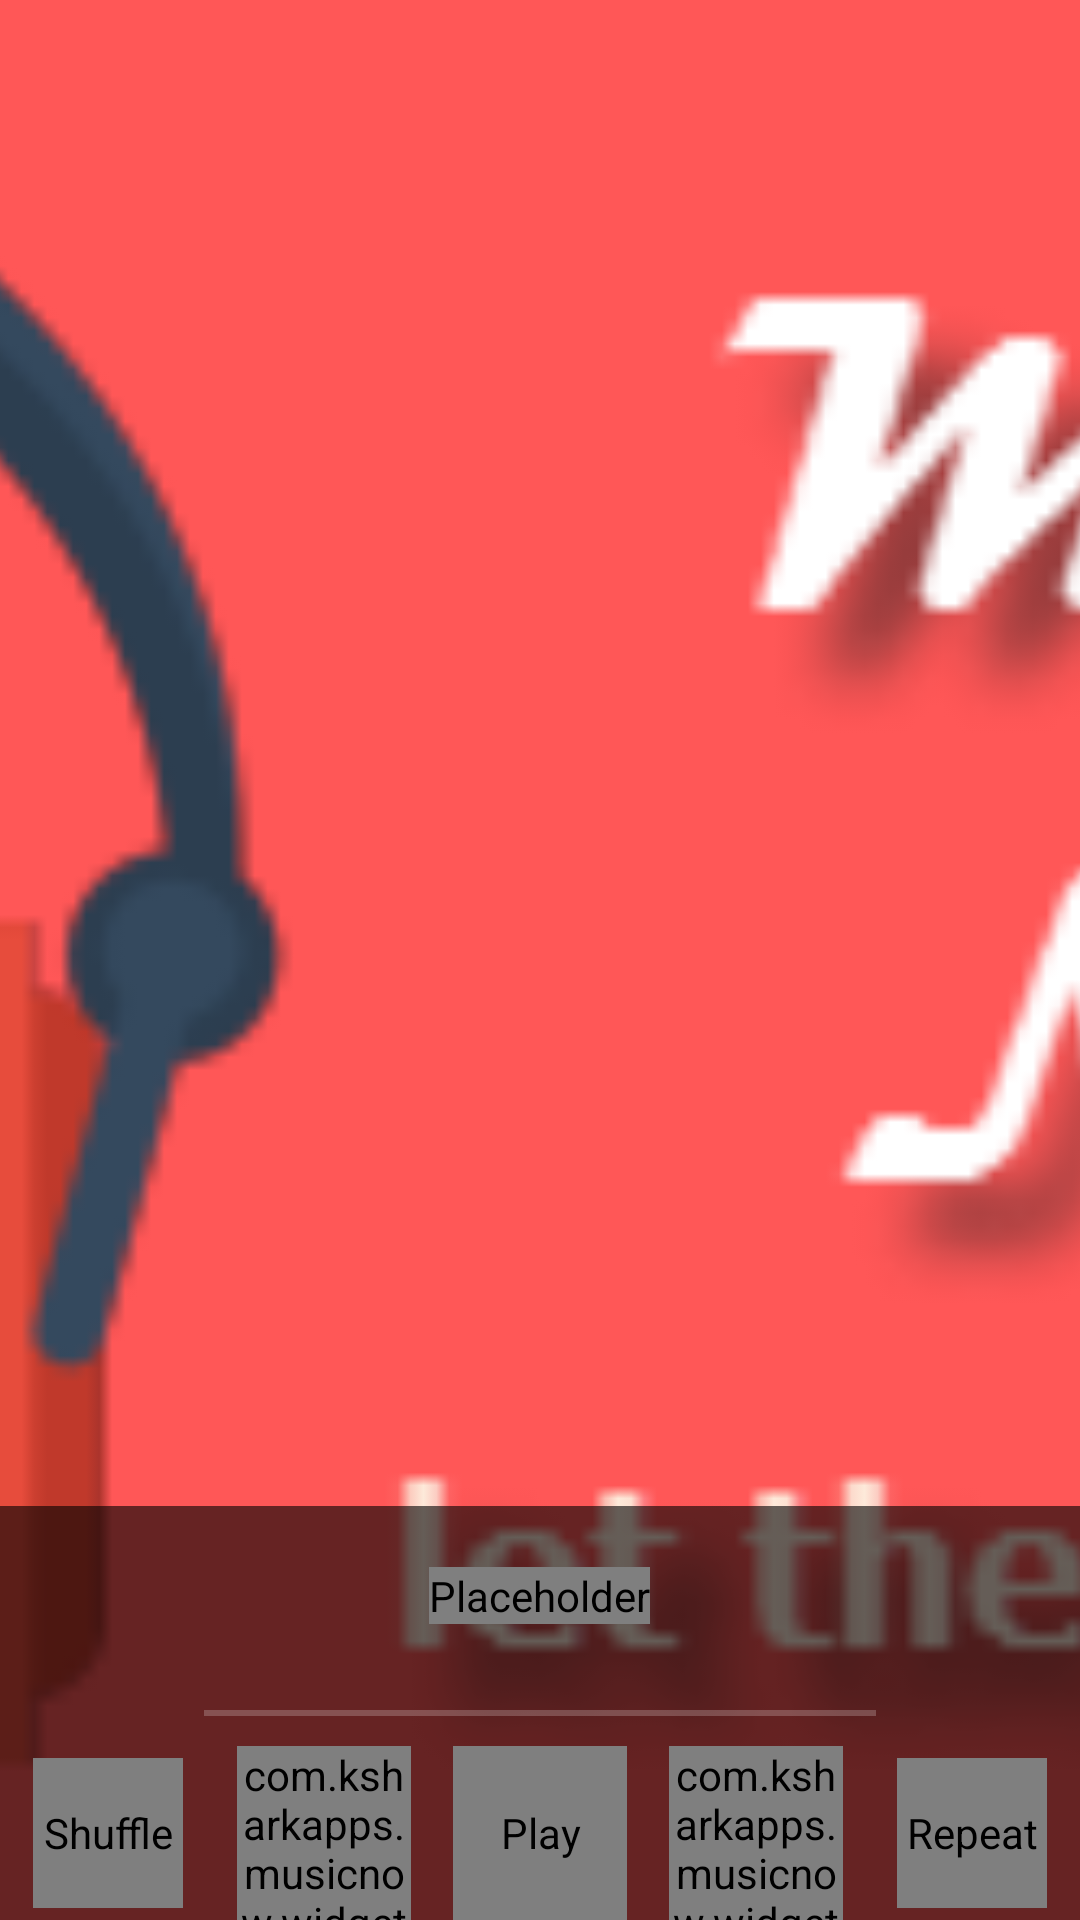

Android layout source for this screen:
<!-- AndroidManifest.xml: application theme Apollo.Theme.Dark -->
<!-- res/layout/activity_player_base.xml -->
<?xml version="1.0" encoding="utf-8"?>
<FrameLayout xmlns:android="http://schemas.android.com/apk/res/android"
    xmlns:app="http://schemas.android.com/apk/res/auto-res"
    android:id="@+id/player_bg"
    android:layout_width="match_parent"
    android:layout_height="match_parent" >

    <RelativeLayout
        android:layout_width="match_parent"
        android:layout_height="match_parent" >

        <View
            android:id="@+id/audio_player_footer"
            android:layout_width="match_parent"
            android:layout_height="wrap_content"
            android:layout_alignParentBottom="true" />

        <RelativeLayout
            android:id="@+id/album_art_view"
            android:layout_width="match_parent"
            android:layout_height="wrap_content"
            android:layout_alignParentLeft="true"
            android:layout_alignParentRight="true" >

            <ImageView
                android:id="@+id/audio_player_album_art"
                android:layout_width="match_parent"
                android:layout_height="match_parent"
                android:layout_centerHorizontal="true"
                android:scaleType="centerCrop"
                android:src="@drawable/theme_preview" />

            <TextView
                android:id="@+id/seek_time"
                android:layout_width="150dp"
                android:layout_height="70dp"
                android:layout_centerHorizontal="true"
                android:layout_centerVertical="true"
                android:layout_marginBottom="70dp"
                android:background="@color/transparent_black"
                android:gravity="center"
                android:textSize="40sp"
                android:visibility="invisible" >
            </TextView>

            <View
                android:id="@+id/audio_player_footer_two"
                android:layout_width="match_parent"
                android:layout_height="wrap_content"
                android:layout_alignParentBottom="true" />

            <FrameLayout
                android:id="@+id/audio_player_pager_container"
                android:layout_width="match_parent"
                android:layout_height="wrap_content"
                android:layout_alignBottom="@+id/audio_player_album_art"
                android:clipToPadding="true"
                android:fitsSystemWindows="true"
                android:visibility="invisible" >

                <android.support.v4.view.ViewPager
                    android:id="@+id/audio_player_pager"
                    android:layout_width="match_parent"
                    android:layout_height="match_parent" />
            </FrameLayout>
        </RelativeLayout>

        <LinearLayout
            android:id="@+id/audio_player_header"
            android:layout_width="match_parent"
            android:layout_height="@dimen/audio_player_header_height"
            android:layout_above="@+id/controls_layout"
            android:background="@color/transparent_black"
            android:baselineAligned="false"
            android:orientation="horizontal" >

            <LinearLayout
                android:layout_width="0dp"
                android:layout_height="wrap_content"
                android:layout_gravity="center_vertical"
                android:layout_weight="1"
                android:orientation="vertical"
                android:paddingLeft="@dimen/audio_player_header_padding_left"
                android:paddingRight="@dimen/audio_player_header_padding_right" >

                <TextView
                    android:id="@+id/audio_player_track_name"
                    android:layout_width="match_parent"
                    android:layout_height="wrap_content"
                    android:ellipsize="end"
                    android:singleLine="true"
                    android:textColor="@color/white"
                    android:textSize="@dimen/text_size_medium"
                    android:textStyle="normal" />

                <TextView
                    android:id="@+id/audio_player_artist_name"
                    android:layout_width="match_parent"
                    android:layout_height="wrap_content"
                    android:ellipsize="marquee"
                    android:marqueeRepeatLimit="marquee_forever"
                    android:scrollHorizontally="true" 
                    android:focusable="true" 
                    android:focusableInTouchMode="true"
                    android:singleLine="true"
                    android:textColor="@color/transparent_white"
                    android:textSize="@dimen/text_size_small"
                    android:textStyle="italic" />
            </LinearLayout>

            <FrameLayout
                android:id="@+id/audio_player_switch"
                android:layout_width="wrap_content"
                android:layout_height="match_parent"
                android:clickable="true"
                android:focusable="true"
                android:padding="@dimen/audio_player_switch_padding" >

                <com.ksharkapps.musicnow.widgets.SquareImageView
                    android:id="@+id/audio_player_switch_queue"
                    android:layout_width="wrap_content"
                    android:layout_height="wrap_content"
                    android:layout_gravity="center"
                    android:contentDescription="@null" />

                <com.ksharkapps.musicnow.widgets.SquareImageView
                    android:id="@+id/audio_player_switch_album_art"
                    android:layout_width="wrap_content"
                    android:layout_height="match_parent"
                    android:scaleType="centerCrop"
                    android:visibility="invisible" />
            </FrameLayout>
        </LinearLayout>

        <RelativeLayout
            android:id="@+id/controls_layout"
            android:layout_width="match_parent"
            android:layout_height="@dimen/player_footer_height"
            android:layout_alignBottom="@id/album_art_view"
            android:background="@color/transparent_black" >

            <TextView
                android:id="@+id/audio_player_current_time"
                android:layout_width="@dimen/audio_player_time_width"
                android:layout_height="wrap_content"
                android:layout_alignParentLeft="true"
                android:layout_alignTop="@android:id/progress"
                android:gravity="center"
                android:textSize="@dimen/text_size_micro" />

            <TextView
                android:id="@+id/audio_player_total_time"
                android:layout_width="@dimen/audio_player_time_width"
                android:layout_height="wrap_content"
                android:layout_alignParentRight="true"
                android:layout_alignTop="@android:id/progress"
                android:gravity="center"
                android:textSize="@dimen/text_size_micro" />

            <SeekBar
                android:id="@android:id/progress"
                android:layout_width="match_parent"
                android:layout_height="wrap_content"
                android:layout_above="@+id/audio_player_controlss"
                android:layout_marginBottom="@dimen/audio_player_seek_bar_margin_bottom"
                android:layout_toLeftOf="@+id/audio_player_total_time"
                android:layout_toRightOf="@+id/audio_player_current_time"
                android:max="1000"
                android:thumb="@null" />

            <LinearLayout
                android:id="@+id/audio_player_controlss"
                android:layout_width="match_parent"
                android:layout_height="wrap_content"
                android:layout_alignParentBottom="true"
                android:layout_alignParentLeft="true"
                android:layout_alignParentRight="true"
                android:baselineAligned="false"
                android:gravity="center"
                android:paddingTop="5dp" >

                <include
                    android:layout_width="match_parent"
                    android:layout_height="wrap_content"
                    layout="@layout/audio_player_controls"
                    android:background="@color/transparent_black" />
            </LinearLayout>
        </RelativeLayout>
    </RelativeLayout>

</FrameLayout>
<!-- res/layout/audio_player_controls.xml (included above) -->
<?xml version="1.0" encoding="utf-8"?>
<merge xmlns:android="http://schemas.android.com/apk/res/android"
    xmlns:app="http://schemas.android.com/apk/res-auto" >

    <FrameLayout
        android:layout_width="0dp"
        android:layout_height="match_parent"
        android:layout_weight="1" >

        <com.ksharkapps.musicnow.widgets.ShuffleButton
            android:id="@+id/action_button_shuffle"
            android:layout_width="@dimen/audio_player_controls_end_button_width"
            android:layout_height="@dimen/audio_player_controls_end_button_height"
            android:layout_gravity="center"
            android:background="@drawable/items_background"
            android:contentDescription="@string/accessibility_shuffle"
            android:scaleType="centerInside"
            android:src="@drawable/btn_playback_shuffle" />
    </FrameLayout>

    <FrameLayout
        android:layout_width="0dp"
        android:layout_height="match_parent"
        android:layout_weight="1" >

        <com.ksharkapps.musicnow.widgets.RepeatingImageButton
            android:id="@+id/action_button_previous"
            android:layout_width="@dimen/audio_player_controls_main_button_width"
            android:layout_height="@dimen/audio_player_controls_main_button_height"
            android:layout_gravity="center"
            android:background="@drawable/items_background"
            android:scaleType="centerInside"
            android:src="@drawable/btn_playback_previous" />
    </FrameLayout>

    <FrameLayout
        android:layout_width="0dp"
        android:layout_height="match_parent"
        android:layout_weight="1" >

        <com.ksharkapps.musicnow.widgets.PlayPauseButton
            android:id="@+id/action_button_play"
            android:layout_width="@dimen/audio_player_controls_main_button_width"
            android:layout_height="@dimen/audio_player_controls_main_button_height"
            android:layout_gravity="center"
            android:background="@drawable/items_background"
            android:contentDescription="@string/accessibility_play"
            android:focusable="true"
            android:clickable="false"
            android:scaleType="centerInside"
            android:src="@drawable/btn_playback_play"
            app:cb_color="@color/transparent"
            app:cb_pressed_ring_width="15dip" />
    </FrameLayout>

    <FrameLayout
        android:layout_width="0dp"
        android:layout_height="match_parent"
        android:layout_weight="1" >

        <com.ksharkapps.musicnow.widgets.RepeatingImageButton
            android:id="@+id/action_button_next"
            android:layout_width="@dimen/audio_player_controls_main_button_width"
            android:layout_height="@dimen/audio_player_controls_main_button_height"
            android:layout_gravity="center"
            android:background="@drawable/items_background"
            android:scaleType="centerInside"
            android:src="@drawable/btn_playback_next" />
    </FrameLayout>

    <FrameLayout
        android:layout_width="0dp"
        android:layout_height="match_parent"
        android:layout_weight="1" >

        <com.ksharkapps.musicnow.widgets.RepeatButton
            android:id="@+id/action_button_repeat"
            android:layout_width="@dimen/audio_player_controls_end_button_width"
            android:layout_height="@dimen/audio_player_controls_end_button_height"
            android:layout_gravity="center"
            android:background="@drawable/items_background"
            android:contentDescription="@string/accessibility_repeat"
            android:focusable="true"
            android:scaleType="centerInside"
            android:src="@drawable/btn_playback_repeat" />
    </FrameLayout>

</merge>
<!-- resources referenced by this layout -->
<resources>
  <color name="transparent">#00000000</color>
  <color name="transparent_black">#99000000</color>
  <color name="transparent_white">#70ffffff</color>
  <color name="white">#ffffffff</color>
  <dimen name="audio_player_controls_end_button_height">50.0dip</dimen>
  <dimen name="audio_player_controls_end_button_width">50.0dip</dimen>
  <dimen name="audio_player_controls_main_button_height">58.0dip</dimen>
  <dimen name="audio_player_controls_main_button_width">58.0dip</dimen>
  <dimen name="audio_player_header_height">60.0dip</dimen>
  <dimen name="audio_player_header_padding_left">16.0dip</dimen>
  <dimen name="audio_player_header_padding_right">16.0dip</dimen>
  <dimen name="audio_player_seek_bar_margin_bottom">2.0dip</dimen>
  <dimen name="audio_player_switch_padding">10.0dip</dimen>
  <dimen name="audio_player_time_width">52.0dip</dimen>
  <dimen name="player_footer_height">78dp</dimen>
  <dimen name="text_size_medium">16.0sp</dimen>
  <dimen name="text_size_micro">12.0sp</dimen>
  <dimen name="text_size_small">14.0sp</dimen>
  <!-- drawable items_background (drawable) -->
  <?xml version="1.0" encoding="utf-8"?>
  <selector xmlns:android="http://schemas.android.com/apk/res/android" >
      
  
      <item android:drawable="@color/transparent_white" android:state_pressed="true"/>
      <item android:drawable="@color/transparent_white" android:state_enabled="true" android:state_focused="true"/>
      <item android:drawable="@color/transparent"/>
  
  
  </selector>
  <!-- drawable theme_preview: png bitmap (drawable-nodpi, 20112 bytes) -->
  <string name="accessibility_play">Play</string>
  <string name="accessibility_repeat">Repeat</string>
  <string name="accessibility_shuffle">Shuffle</string>
  <style name="Apollo.Theme.Dark" parent="@style/Theme.AppCompat">
          <item name="android:windowActionBarOverlay">true</item>
      </style>
</resources>
